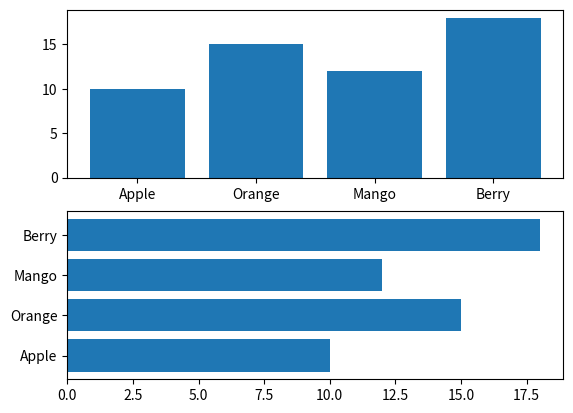
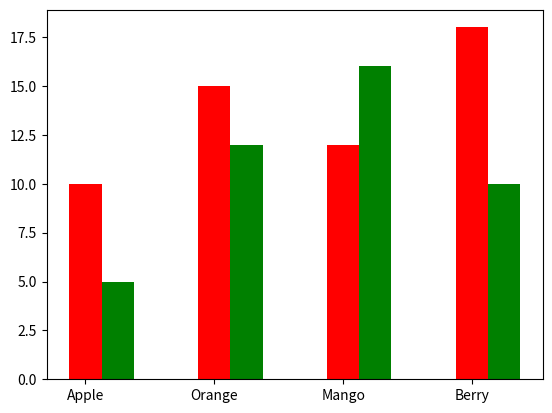

Reproduce these figures in Python, in order.
import matplotlib.pyplot as plt
import numpy as np

fig, axis = plt.subplots(2,1)

axis[0].bar(["Apple", "Orange", "Mango", "Berry"], [10, 15, 12, 18])
axis[1].barh(["Apple", "Orange", "Mango", "Berry"], [10, 15, 12, 18])

fig, axis = plt.subplots(1,1)
width = 0.25
ticks = np.arange(4)

axis.bar(ticks, [10, 15, 12, 18], color = 'r', width = width)
axis.bar(ticks + width, [5, 12, 16, 10], color='g', width = width)

axis.set_xticks(ticks)
axis.set_xticklabels(["Apple", "Orange", "Mango", "Berry"])